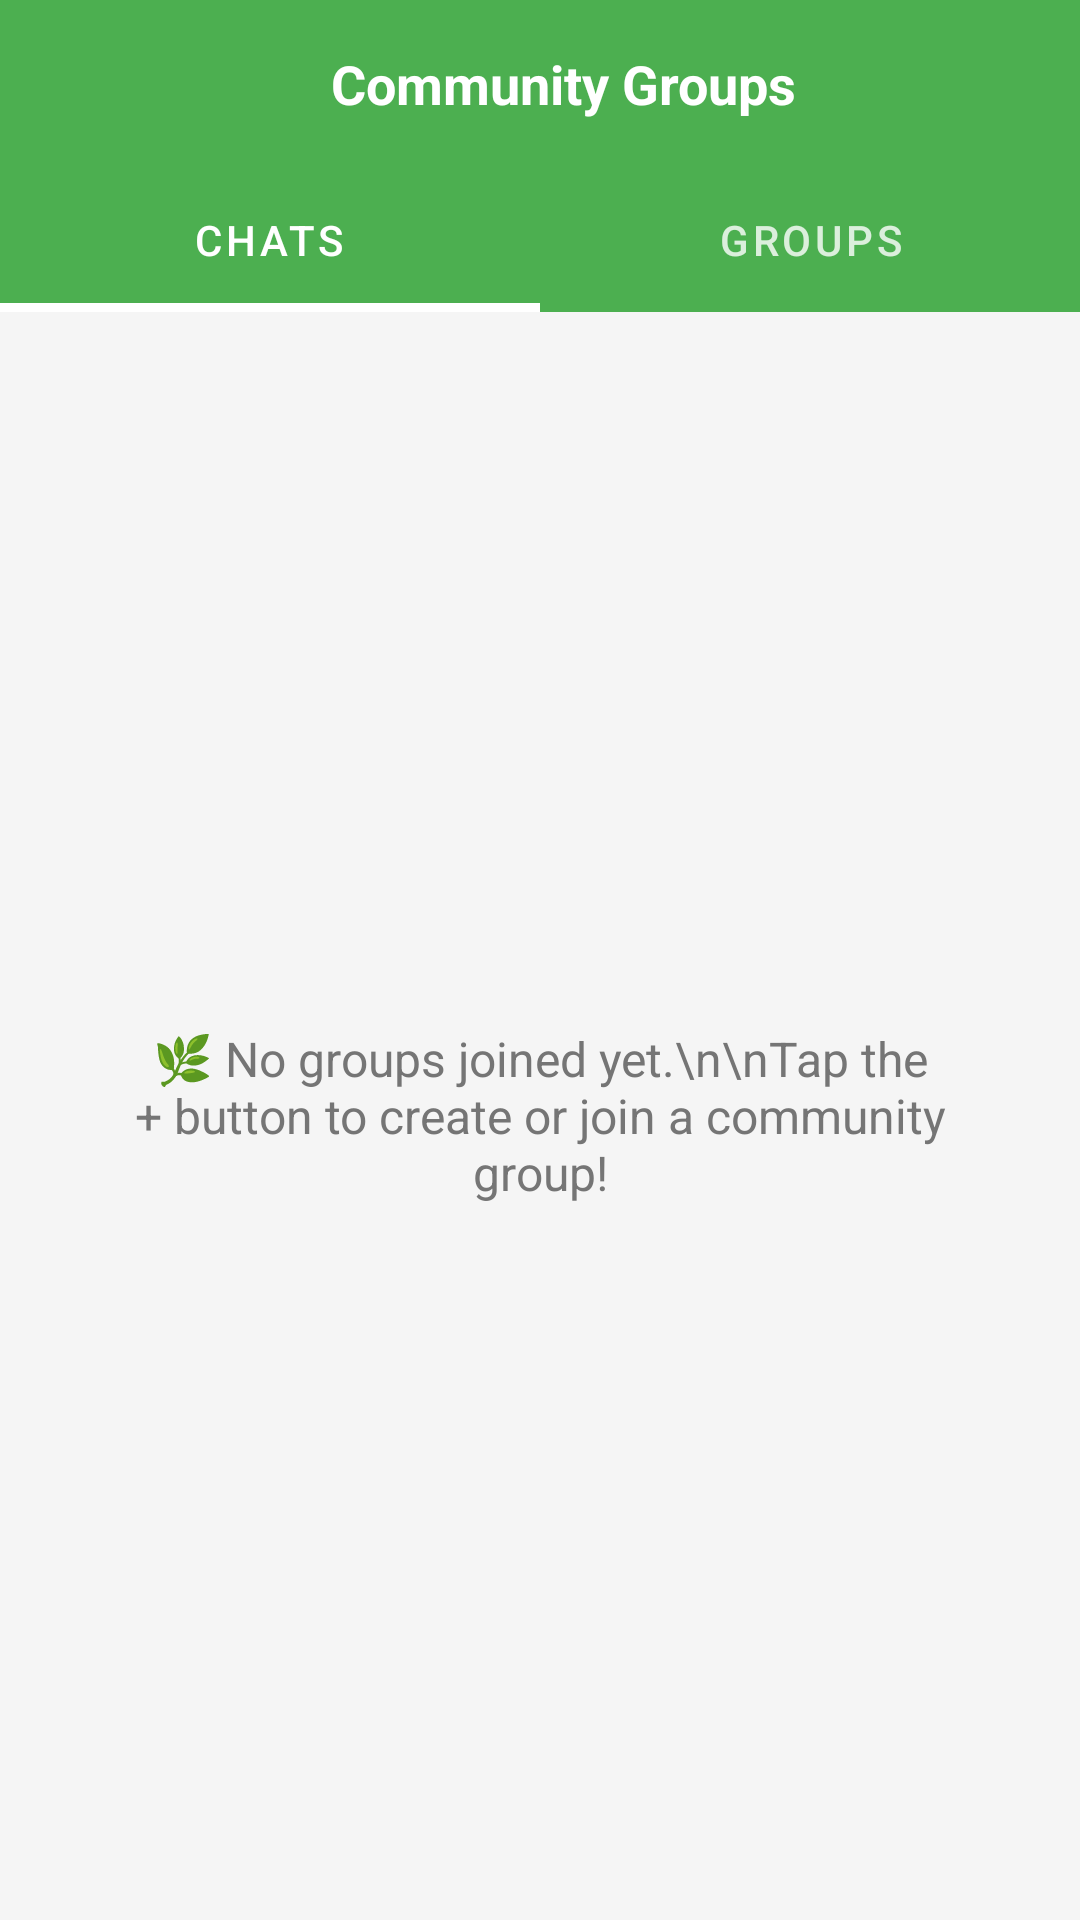

The Android layout XML behind this screen, and the referenced resources:
<!-- AndroidManifest.xml: application theme Theme.MaterialComponents.DayNight.NoActionBar -->
<!-- res/layout/activity_community.xml -->
<?xml version="1.0" encoding="utf-8"?>
<LinearLayout xmlns:android="http://schemas.android.com/apk/res/android"
    xmlns:app="http://schemas.android.com/apk/res-auto"
    android:layout_width="match_parent"
    android:layout_height="match_parent"
    android:orientation="vertical"
    android:background="#F5F5F5">

    <androidx.appcompat.widget.Toolbar
        android:id="@+id/toolbar"
        android:layout_width="match_parent"
        android:layout_height="?attr/actionBarSize"
        android:background="#4CAF50"
        android:theme="@style/ThemeOverlay.AppCompat.Dark.ActionBar">

        <RelativeLayout
            android:layout_width="match_parent"
            android:layout_height="match_parent">

            <ImageView
                android:id="@+id/btnBack"
                android:layout_width="wrap_content"
                android:layout_height="wrap_content"
                android:layout_centerVertical="true"
                android:src="@drawable/ic_back"
                android:padding="12dp"
                app:tint="@android:color/white" />

            <TextView
                android:layout_width="wrap_content"
                android:layout_height="wrap_content"
                android:layout_centerInParent="true"
                android:text="Community Groups"
                android:textSize="18sp"
                android:textStyle="bold"
                android:textColor="@android:color/white" />

            <ImageView
                android:id="@+id/btnAddGroup"
                android:layout_width="wrap_content"
                android:layout_height="wrap_content"
                android:layout_alignParentEnd="true"
                android:layout_centerVertical="true"
                android:src="@drawable/ic_add"
                android:padding="12dp"
                app:tint="@android:color/white"
                android:clickable="true"
                android:focusable="true"
                android:background="?attr/selectableItemBackgroundBorderless"
                android:layout_marginEnd="8dp" />

        </RelativeLayout>

    </androidx.appcompat.widget.Toolbar>

    <com.google.android.material.tabs.TabLayout
        android:id="@+id/tabLayout"
        android:layout_width="match_parent"
        android:layout_height="wrap_content"
        android:background="#4CAF50"
        app:tabTextColor="#CCFFFFFF"
        app:tabSelectedTextColor="#FFFFFF"
        app:tabIndicatorColor="#FFFFFF"
        app:tabIndicatorHeight="3dp">

        <com.google.android.material.tabs.TabItem
            android:layout_width="wrap_content"
            android:layout_height="wrap_content"
            android:text="Chats" />

        <com.google.android.material.tabs.TabItem
            android:layout_width="wrap_content"
            android:layout_height="wrap_content"
            android:text="Groups" />

    </com.google.android.material.tabs.TabLayout>

    
    <TextView
        android:id="@+id/tvEmpty"
        android:layout_width="match_parent"
        android:layout_height="match_parent"
        android:text="🌿 No groups joined yet.\n\nTap the + button to create or join a community group!"
        android:textSize="16sp"
        android:textColor="#757575"
        android:gravity="center"
        android:padding="32dp" />

    
    <ProgressBar
        android:id="@+id/progressBar"
        android:layout_width="wrap_content"
        android:layout_height="wrap_content"
        android:layout_gravity="center"
        android:layout_marginTop="20dp"
        android:visibility="gone"
        android:indeterminateTint="#4CAF50" />

    
    <androidx.recyclerview.widget.RecyclerView
        android:id="@+id/recyclerView"
        android:layout_width="match_parent"
        android:layout_height="match_parent"
        android:padding="8dp"
        android:clipToPadding="false"
        android:visibility="gone" />

</LinearLayout>
<!-- resources referenced by this layout -->
<resources>

</resources>
